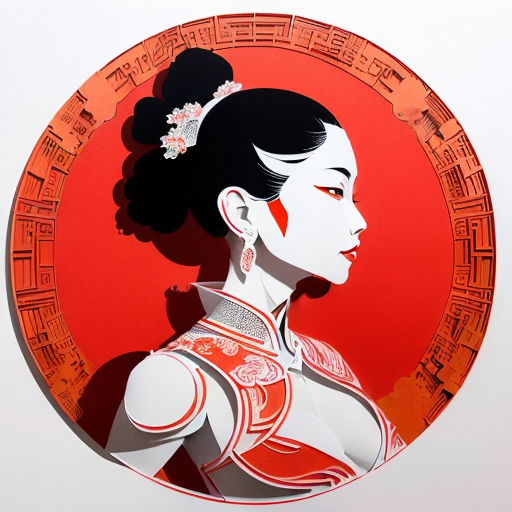
Generation parameters embedded in this image by AUTOMATIC1111 Stable Diffusion web UI or a fork of it (Forge, ...) (PNG 'parameters' text chunk):
(((masterpiece))), best quality,
((Chinese paper-cut art of Lady White Bone character in Journey to the West)), ((Chinese paper-cut)), ((complicated paper-cut with many paper layers)), ((every paper layer with shadows)), (round red background paper), single color on each paper layer, front light, (((detailed beautiful face)))
Negative prompt: ((blurry)), watermark, signature, text, weird face, horns on head
Steps: 32, Sampler: Euler a, CFG scale: 9.5, Seed: 4077882674, Size: 512x512, Model hash: 10a699c0f3, Model: deliberate_v11